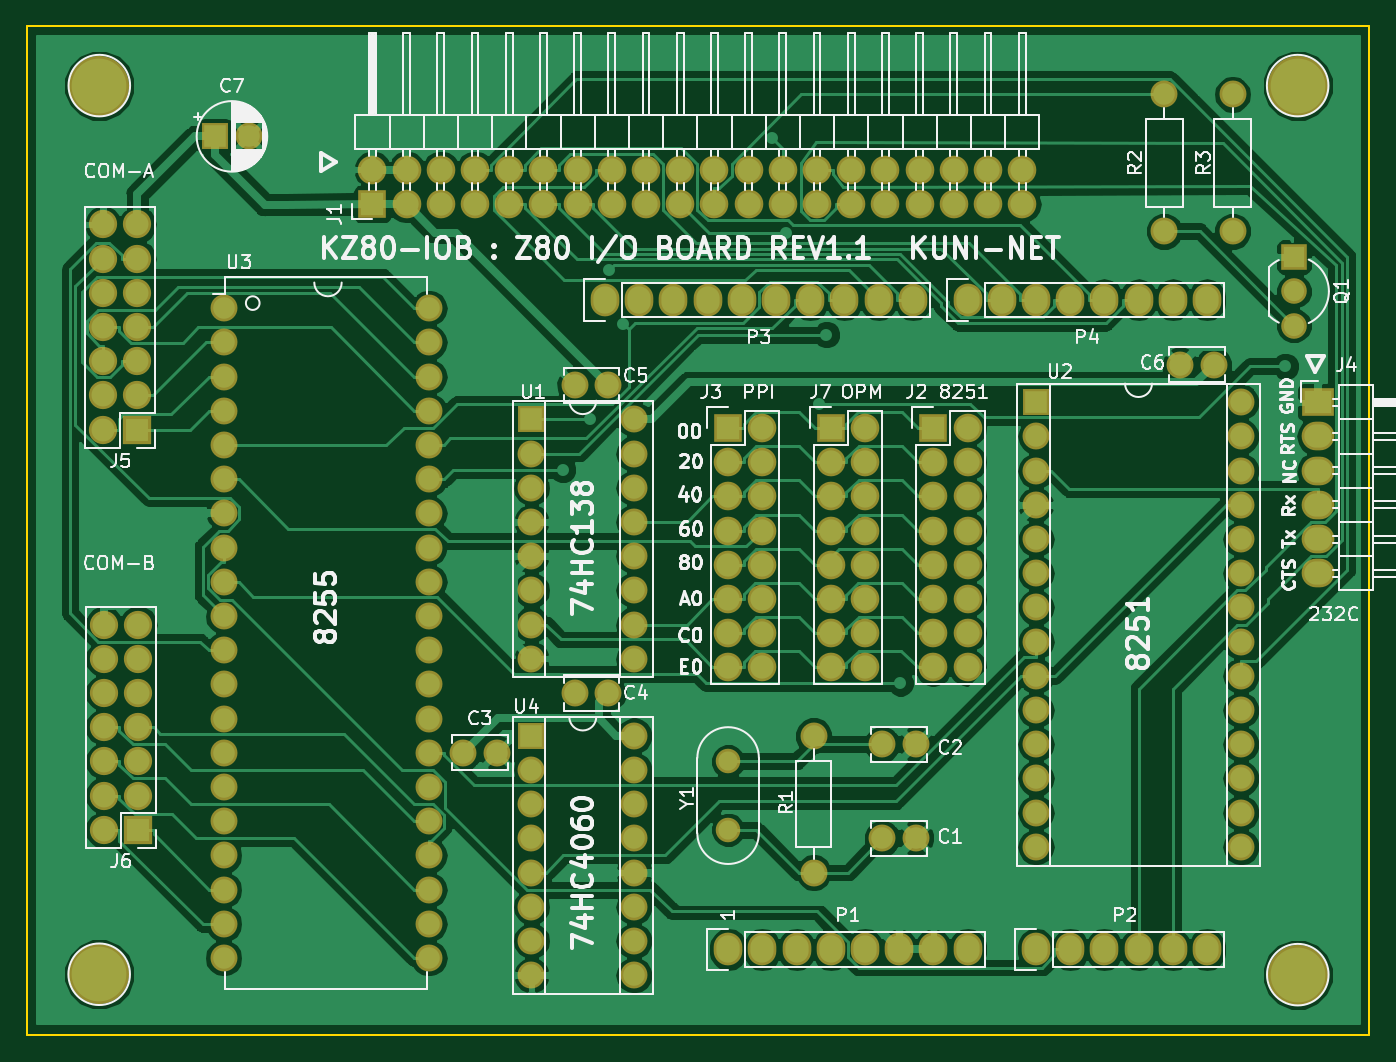
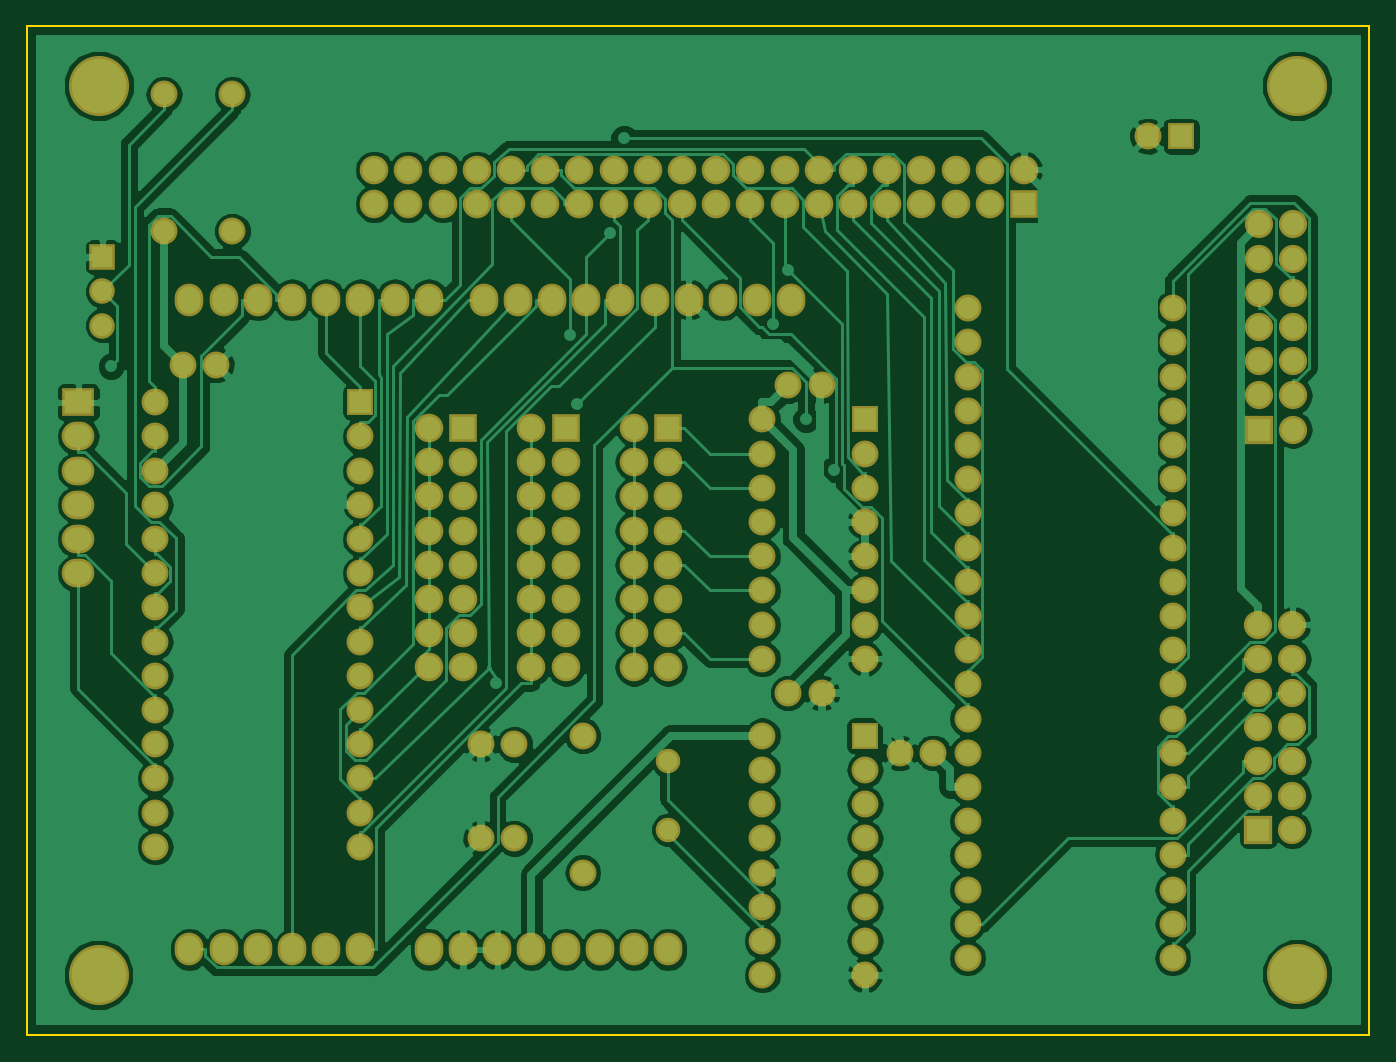
Circuit board: 7 layer files. Board 99.7 x 74.9 mm.
- bottom_copper: Z80-8251-PPI.GBL (150770 bytes)
- bottom_silk: Z80-8251-PPI.GBO (495 bytes)
- bottom_mask: Z80-8251-PPI.GBS (9086 bytes)
- outline: Z80-8251-PPI.GKO (685 bytes)
- top_copper: Z80-8251-PPI.GTL (158141 bytes)
- top_silk: Z80-8251-PPI.GTO (81272 bytes)
- top_mask: Z80-8251-PPI.GTS (9086 bytes)

=== bottom_copper: Z80-8251-PPI.GBL (150770 bytes, source omitted) ===
=== bottom_silk: Z80-8251-PPI.GBO ===
G04 #@! TF.GenerationSoftware,KiCad,Pcbnew,(5.0.0-3-g5ebb6b6)*
G04 #@! TF.CreationDate,2018-11-18T15:08:20+09:00*
G04 #@! TF.ProjectId,Z80-8251-PPI,5A38302D383235312D5050492E6B6963,rev?*
G04 #@! TF.SameCoordinates,Original*
G04 #@! TF.FileFunction,Legend,Bot*
G04 #@! TF.FilePolarity,Positive*
%FSLAX46Y46*%
G04 Gerber Fmt 4.6, Leading zero omitted, Abs format (unit mm)*
G04 Created by KiCad (PCBNEW (5.0.0-3-g5ebb6b6)) date *
%MOMM*%
%LPD*%
G01*
G04 APERTURE LIST*
G04 APERTURE END LIST*
M02*

=== bottom_mask: Z80-8251-PPI.GBS (9086 bytes, source omitted) ===
=== outline: Z80-8251-PPI.GKO ===
G04 #@! TF.GenerationSoftware,KiCad,Pcbnew,(5.0.0-3-g5ebb6b6)*
G04 #@! TF.CreationDate,2018-11-18T15:08:20+09:00*
G04 #@! TF.ProjectId,Z80-8251-PPI,5A38302D383235312D5050492E6B6963,rev?*
G04 #@! TF.SameCoordinates,Original*
G04 #@! TF.FileFunction,Profile,NP*
%FSLAX46Y46*%
G04 Gerber Fmt 4.6, Leading zero omitted, Abs format (unit mm)*
G04 Created by KiCad (PCBNEW (5.0.0-3-g5ebb6b6)) date *
%MOMM*%
%LPD*%
G01*
G04 APERTURE LIST*
%ADD10C,0.150000*%
G04 APERTURE END LIST*
D10*
X81153000Y-62865000D02*
X180848000Y-62865000D01*
X81153000Y-137795000D02*
X81153000Y-62865000D01*
X180848000Y-137795000D02*
X81153000Y-137795000D01*
X180848000Y-62865000D02*
X180848000Y-137795000D01*
M02*

=== top_copper: Z80-8251-PPI.GTL (158141 bytes, source omitted) ===
=== top_silk: Z80-8251-PPI.GTO (81272 bytes, source omitted) ===
=== top_mask: Z80-8251-PPI.GTS (9086 bytes, source omitted) ===
